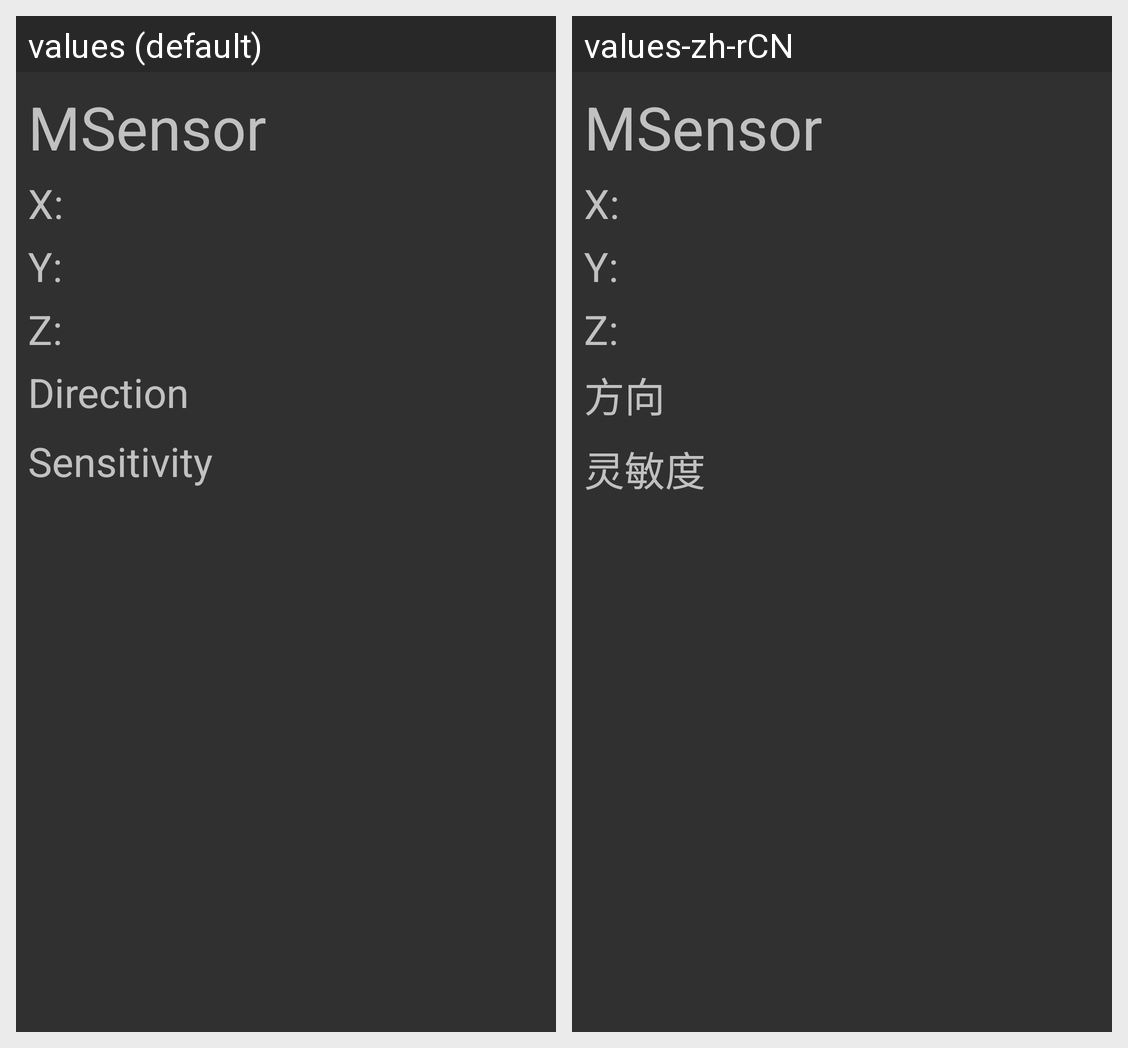

The Android screen above is rendered under two locales of the same app. Produce the string resources it draws, with the default and per-locale values.
Android screen res/layout/msensortest.xml rendered under 2 locales, left to right: values (default), values-zh-rCN. Device: Nexus 5 (rendered at 1080×1920; each locale shown at half size, 540×960, under a caption strip naming it); theme android:Theme.Material.
Strings drawn on this screen, with the default value and each locale's value (text and hints the layout hard-codes, and strings that could not be matched under every locale, appear in the picture but are not listed):

msensor_test_title
  values: MSensor
  values-zh-rCN: MSensor

gsensor_angle_x
  values: X:
  values-zh-rCN: X:

gsensor_angle_y
  values: Y:
  values-zh-rCN: Y:

gsensor_angle_z
  values: Z:
  values-zh-rCN: Z:

msensor_direction
  values: Direction
  values-zh-rCN: 方向

msensor_sensitivity
  values: Sensitivity
  values-zh-rCN: 灵敏度
